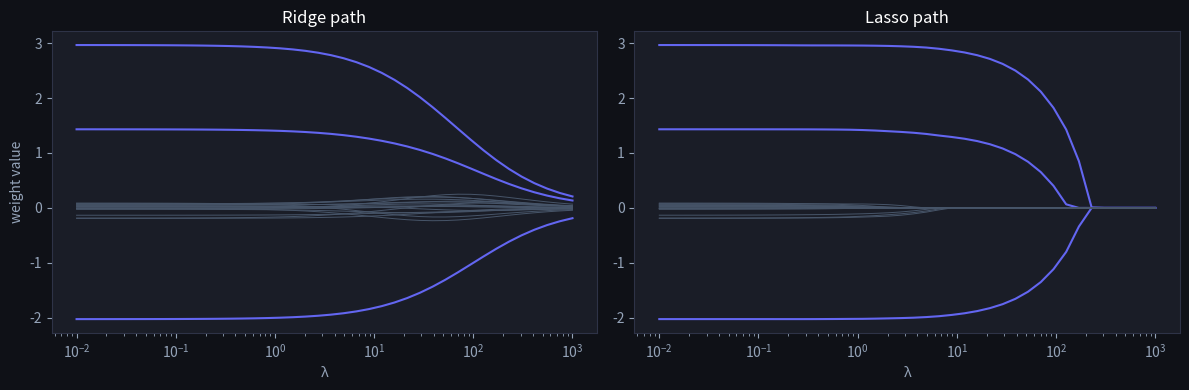

This chart was generated by the following Python code: (Note: this script raises an exception after producing the figure.)
import numpy as np
import matplotlib.pyplot as plt

plt.rcParams['figure.facecolor'] = '#0f1117'
plt.rcParams['axes.facecolor'] = '#1a1d27'
plt.rcParams['text.color'] = 'white'
plt.rcParams['axes.labelcolor'] = '#94a3b8'
plt.rcParams['xtick.color'] = '#94a3b8'
plt.rcParams['ytick.color'] = '#94a3b8'
plt.rcParams['axes.edgecolor'] = '#2e3347'
np.random.seed(42)

n, d = 60, 20
X = np.random.randn(n, d)
true_w = np.zeros(d); true_w[:3] = [3.0, -2.0, 1.5]
y = X @ true_w + 0.5 * np.random.randn(n)

# closed-form ridge: w = (X'X + lam*I)^-1 X'y   (lam=0 -> OLS)
def ridge(X, y, lam):
    return np.linalg.solve(X.T @ X + lam * np.eye(X.shape[1]), X.T @ y)

print("OLS weights (first 6):", np.round(ridge(X, y, 0)[:6], 2))
print("Ridge λ=10  (first 6):", np.round(ridge(X, y, 10)[:6], 2))

def soft(z, t): return np.sign(z) * np.maximum(np.abs(z) - t, 0)

def lasso(X, y, lam, iters=500):
    w = np.zeros(X.shape[1]); L = np.linalg.norm(X, 2) ** 2
    for _ in range(iters):
        w = soft(w - X.T @ (X @ w - y) / L, lam / L)
    return w

w_lasso = lasso(X, y, lam=15)
print("Lasso non-zero weights:", np.flatnonzero(np.abs(w_lasso) > 1e-6))
print("values:", np.round(w_lasso[np.abs(w_lasso) > 1e-6], 2))

lams = np.logspace(-2, 3, 40)
ridge_path = np.array([ridge(X, y, l) for l in lams])
lasso_path = np.array([lasso(X, y, l) for l in lams])

fig, axes = plt.subplots(1, 2, figsize=(12, 4))
for ax, path, name in [(axes[0], ridge_path, 'Ridge'), (axes[1], lasso_path, 'Lasso')]:
    for j in range(d):
        ax.plot(lams, path[:, j], color='#6366f1' if j < 3 else '#475569', lw=1.5 if j < 3 else 0.7)
    ax.set_xscale('log'); ax.set_xlabel('λ'); ax.set_title(f'{name} path')
axes[0].set_ylabel('weight value')
plt.tight_layout(); plt.show()
# purple = the 3 true features; gray = the 17 noise features

def soft_threshold(x, t):
    """Shrink x toward 0 by t; values within t of 0 become exactly 0."""
    x = np.asarray(x, dtype=float)

    # TODO(you): sign(x) * max(|x| - t, 0) — keep it vectorized
    # (hint: np.sign, np.maximum, np.abs)
    return ...

# Checks — run me
assert np.allclose(soft_threshold(3.0, 1.0), 2.0), "shrink positive values toward 0"
assert np.allclose(soft_threshold(-3.0, 1.0), -2.0), "shrink negative values toward 0"
assert np.allclose(soft_threshold(0.4, 1.0), 0.0), "inside the threshold -> exactly 0 (sparsity!)"
assert np.allclose(soft_threshold(np.array([-2.0, -0.5, 0.0, 0.5, 2.0]), 1.0),
                   [-1.0, 0.0, 0.0, 0.0, 1.0]), "works on arrays"
print("✅ Exercise 1 passed")

def ista_step(w, X, y, lam, lr):
    """One ISTA update for the lasso objective 0.5*||Xw - y||^2 + lam*||w||_1."""
    X = np.asarray(X, dtype=float)
    y = np.asarray(y, dtype=float)

    # TODO(you): the squared-error gradient X^T (X w - y)
    grad = ...

    # TODO(you): gradient step, then soft-threshold at level lr * lam
    return ...

# Checks — run me
y_t = np.array([3.0, -0.5, 1.5])
I = np.eye(3)

w1 = ista_step(np.zeros(3), I, y_t, lam=1.0, lr=1.0)
assert np.allclose(w1, soft_threshold(y_t, 1.0)), \
    "identity design, lr = 1: one step from 0 lands exactly on soft_threshold(y, lam)"
assert w1[1] == 0.0, "the small coefficient is zeroed exactly — lasso sparsity"

w = np.array([10.0, -10.0, 10.0])
for _ in range(50):
    w = ista_step(w, I, y_t, lam=1.0, lr=0.5)
assert np.allclose(w, soft_threshold(y_t, 1.0), atol=1e-8), "ISTA converges to the lasso solution"
# Edge case: near-singular / multicollinear design matrix (two identical columns -- the exact
# failure mode the 'Try it' note above hints at). The per-column weights are not unique here,
# so check the *fitted values* converge well instead of any single coefficient.
X_dup = np.array([[1.0, 1.0], [2.0, 2.0], [3.0, 3.0], [4.0, 4.0]])
y_dup = np.array([2.0, 4.0, 6.0, 8.0])
L_dup = np.linalg.norm(X_dup, 2) ** 2
w_dup = np.zeros(2)
for _ in range(300):
    w_dup = ista_step(w_dup, X_dup, y_dup, lam=0.01, lr=1.0 / L_dup)
assert np.all(np.isfinite(w_dup)), "must stay finite under exact multicollinearity"
assert np.allclose(X_dup @ w_dup, y_dup, atol=1e-1), \
    "predictions still converge to y even though the two identical columns split the weight arbitrarily"

print("✅ Exercise 2 passed")

def ridge_loss(X, w, y_true, alpha):
    """DML #43 signature: evaluate the Ridge objective at a given w."""
    X = np.asarray(X, dtype=float)
    w = np.asarray(w, dtype=float)
    y_true = np.asarray(y_true, dtype=float)

    # TODO(you): mean((y_true - X @ w)**2) + alpha * sum(w**2)
    return ...

# Checks — run me
loss1 = ridge_loss(np.array([[1, 1], [2, 1], [3, 1], [4, 1]]), np.array([.2, 2]), np.array([2, 3, 4, 5]), 0.1)
assert round(loss1, 3) == 2.204, "DML #43 example"

loss2 = ridge_loss(np.array([[1, 1, 4], [2, 1, 2], [3, 1, .1], [4, 1, 1.2], [1, 2, 3]]),
                   np.array([.2, 2, 5]), np.array([2, 3, 4, 5, 2]), 0.1)
assert round(loss2, 3) == 164.402, "DML #43 second test case"

# alpha = 0 must reduce to plain MSE
assert np.isclose(ridge_loss(np.array([[1, 1], [2, 1]]), np.array([1.0, 0.0]), np.array([1.0, 2.0]), 0.0),
                  np.mean((np.array([1.0, 2.0]) - np.array([[1, 1], [2, 1]]) @ np.array([1.0, 0.0])) ** 2))
print("✅ Exercise 3 passed")

def l1_regularization_gradient_descent(X, y, alpha=0.1, learning_rate=0.01, max_iter=1000, tol=1e-4):
    """DML #50 signature: plain GD with an L1 subgradient penalty, separate bias term."""
    X = np.asarray(X, dtype=float)
    y = np.asarray(y, dtype=float)
    n_samples, n_features = X.shape
    weights = np.zeros(n_features)
    bias = 0.0

    for _ in range(max_iter):
        y_pred = X @ weights + bias
        error = y_pred - y
        # TODO(you): grad_w = mean-scaled gradient of the MSE term + alpha * sign(weights)
        # (hint: (X.T @ error) / n_samples + alpha * np.sign(weights))
        grad_w = ...
        # TODO(you): grad_b = mean-scaled gradient of the MSE term, NO penalty on the bias
        grad_b = ...

        weights -= learning_rate * grad_w
        bias -= learning_rate * grad_b

        if np.linalg.norm(grad_w, ord=1) < tol:
            break

    return weights, bias

# Checks — run me
w1, b1 = l1_regularization_gradient_descent(np.array([[0, 0], [1, 1], [2, 2]]), np.array([0, 1, 2]),
                                            alpha=0.1, learning_rate=0.01, max_iter=1000)
assert np.allclose(w1, [0.4237, 0.4237], atol=1e-3), "DML #50 example 1 weights"
assert np.isclose(b1, 0.1539, atol=1e-3), "DML #50 example 1 bias"

w2, b2 = l1_regularization_gradient_descent(np.array([[0, 1], [1, 2], [2, 3], [3, 4], [4, 5]]),
                                            np.array([1, 2, 3, 4, 5]), alpha=0.1, learning_rate=0.01, max_iter=1000)
assert np.allclose(w2, [0.2728, 0.6811], atol=1e-3), "DML #50 example 2 weights"

# Edge case: near-singular design matrix (duplicate columns, like the ISTA edge case above)
w_dup2, b_dup2 = l1_regularization_gradient_descent(np.array([[1.0, 1.0], [2.0, 2.0], [3.0, 3.0]]),
                                                    np.array([2.0, 4.0, 6.0]), alpha=0.01,
                                                    learning_rate=0.01, max_iter=2000)
assert np.all(np.isfinite(w_dup2)) and np.isfinite(b_dup2), "must stay finite under collinearity"
assert np.allclose(np.array([[1.0, 1.0], [2.0, 2.0], [3.0, 3.0]]) @ w_dup2 + b_dup2,
                   [2.0, 4.0, 6.0], atol=0.5), "fitted values should still track y reasonably"
print("✅ Exercise 4 passed")

def elastic_net_gradient_descent(X, y, alpha1=0.1, alpha2=0.1, learning_rate=0.01, max_iter=1000, tol=1e-4):
    """DML #139 signature: alpha1 scales the L1 term, alpha2 scales the L2 term."""
    X = np.asarray(X, dtype=float)
    y = np.asarray(y, dtype=float)
    n_samples, n_features = X.shape
    weights = np.zeros(n_features)
    bias = 0.0

    for _ in range(max_iter):
        y_pred = X @ weights + bias
        error = y_pred - y
        # TODO(you): grad_w = MSE gradient + alpha1 * sign(weights) + 2 * alpha2 * weights
        grad_w = ...
        grad_b = np.sum(error) / n_samples

        weights -= learning_rate * grad_w
        bias -= learning_rate * grad_b

        if np.linalg.norm(grad_w, ord=1) < tol:
            break

    return weights, bias

# Checks — run me
w1, b1 = elastic_net_gradient_descent(np.array([[0, 0], [1, 1], [2, 2]]), np.array([0, 1, 2]),
                                     alpha1=0.1, alpha2=0.1, learning_rate=0.01, max_iter=1000)
assert np.allclose(np.round(w1, 2), [0.37, 0.37]), "DML #139 example 1 weights"
assert round(b1, 2) == 0.25, "DML #139 example 1 bias"

w2, b2 = elastic_net_gradient_descent(np.array([[0, 1], [1, 2], [2, 3], [3, 4], [4, 5]]),
                                     np.array([1, 2, 3, 4, 5]), alpha1=0.1, alpha2=0.1,
                                     learning_rate=0.01, max_iter=2000)
assert np.allclose(np.round(w2, 2), [0.43, 0.48]), "DML #139 example 2 weights"
assert round(b2, 2) == 0.69, "DML #139 example 2 bias"

# alpha2 = 0 should behave like the pure-Lasso Exercise 4 (same objective, same update rule)
w_lasso_like, b_lasso_like = elastic_net_gradient_descent(np.array([[0, 0], [1, 1], [2, 2]]), np.array([0, 1, 2]),
                                                          alpha1=0.1, alpha2=0.0, learning_rate=0.01, max_iter=1000)
w_pure_lasso, b_pure_lasso = l1_regularization_gradient_descent(np.array([[0, 0], [1, 1], [2, 2]]),
                                                                np.array([0, 1, 2]), alpha=0.1,
                                                                learning_rate=0.01, max_iter=1000)
assert np.allclose(w_lasso_like, w_pure_lasso, atol=1e-6), "alpha2=0 must recover pure Lasso exactly"
print("✅ Exercise 5 passed")
